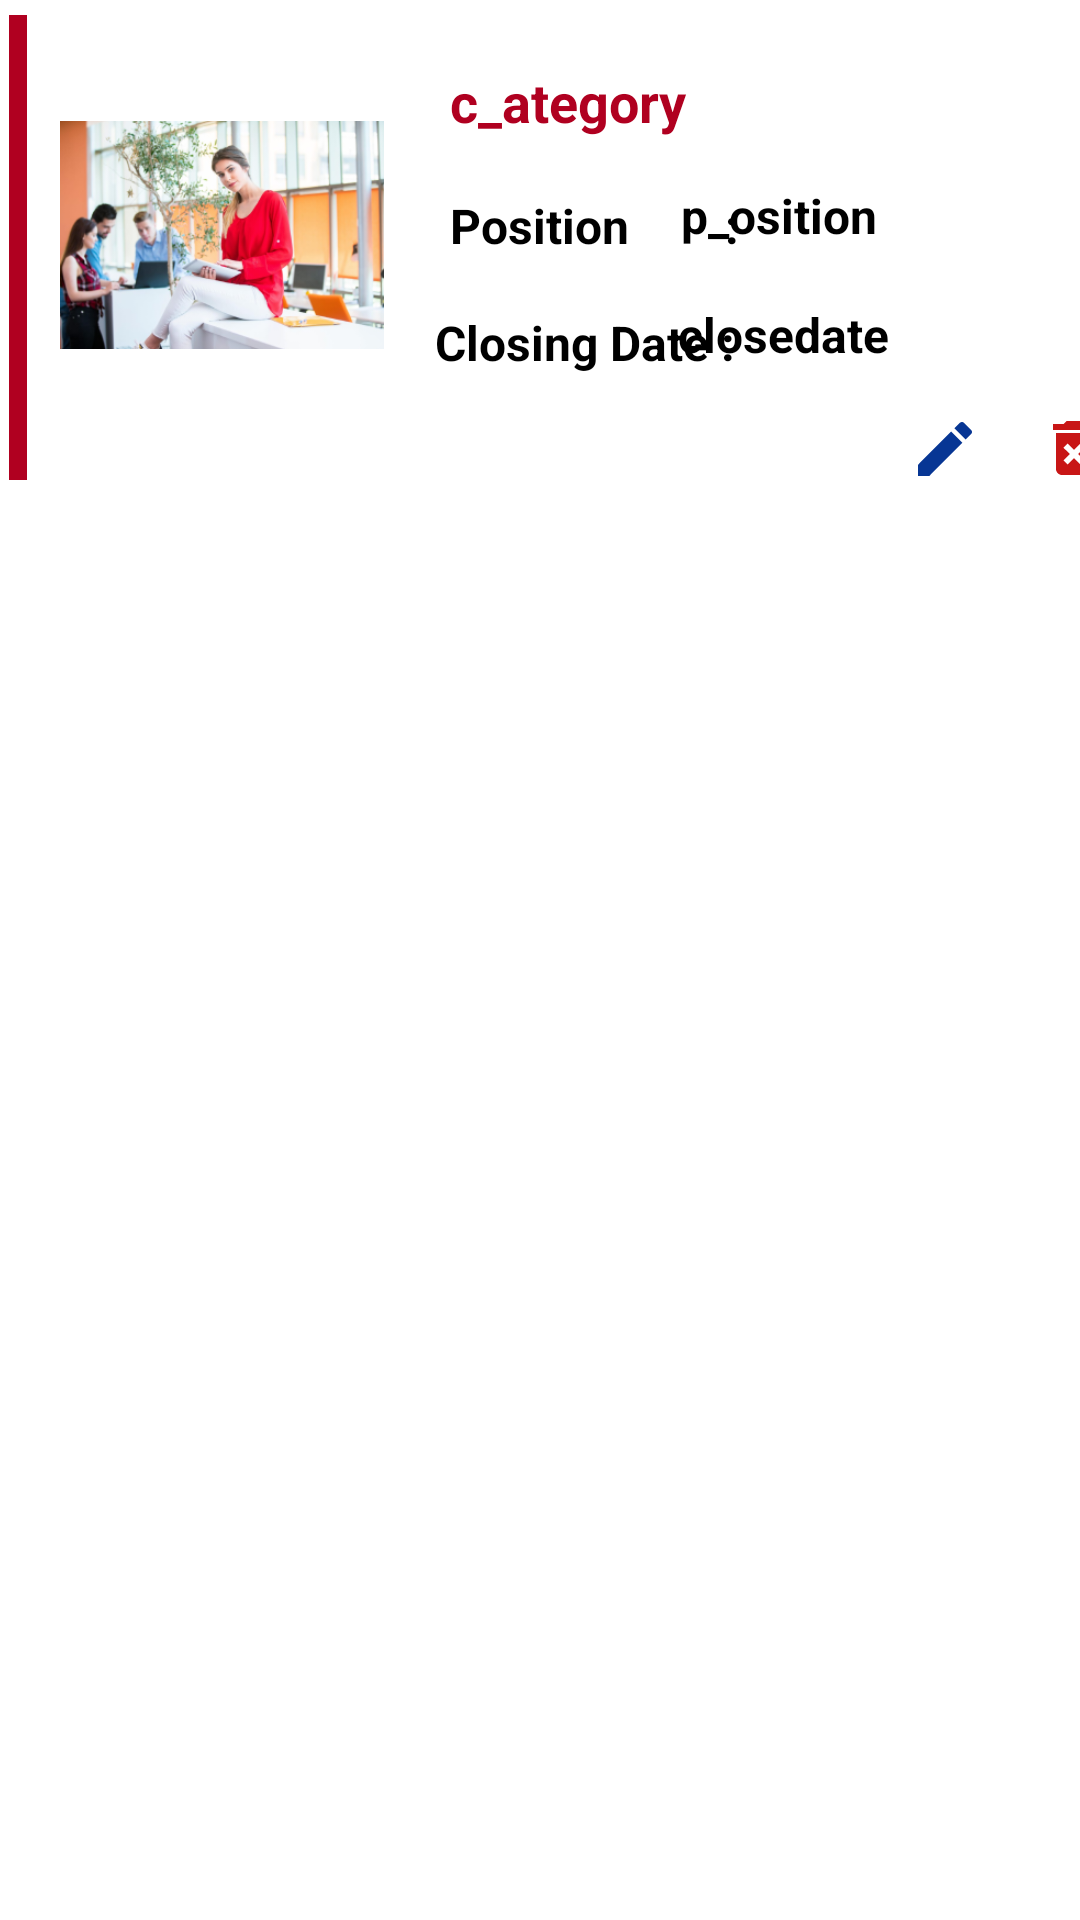

Here is an Android app screen rendered from its layout file. Give the layout XML and the strings, colors and styles it references.
<!-- AndroidManifest.xml: application theme Theme.TopJobApp -->
<!-- res/layout/all_vacancy_layout.xml -->
<?xml version="1.0" encoding="utf-8"?>
<LinearLayout xmlns:android="http://schemas.android.com/apk/res/android"
    xmlns:app="http://schemas.android.com/apk/res-auto"
    android:layout_width="match_parent"
    android:layout_height="180dp"
    android:backgroundTint="@color/white"
    android:orientation="vertical">


    <View
        android:layout_width="6dp"
        android:layout_height="155dp"
        android:layout_marginLeft="3dp"
        android:layout_marginTop="5dp"
        android:background="@color/design_default_color_error" />


    <ImageView

        android:id="@+id/imageView"
        android:layout_width="108dp"
        android:layout_height="136dp"
        android:layout_below="@+id/textView18"
        android:layout_marginLeft="20dp"
        android:layout_marginTop="-150dp"
        app:srcCompat="@drawable/joblistimage"

        />

    <TextView
        android:id="@+id/j_category"
        android:layout_width="142dp"
        android:layout_height="wrap_content"
        android:layout_alignParentRight="true"
        android:layout_gravity=""
        android:layout_marginLeft="150dp"
        android:layout_marginTop="-125dp"
        android:layout_marginRight="10dp"
        android:text="c_ategory"
        android:textColor="@color/design_default_color_error"
        android:textSize="18sp"
        android:textStyle="bold" />


    <TextView
        android:id="@+id/j_position"
        android:layout_width="133dp"
        android:layout_height="23dp"
        android:layout_alignParentRight="true"
        android:layout_gravity="right"
        android:layout_marginLeft="30dp"
        android:layout_marginTop="15dp"
        android:layout_marginRight="0dp"
        android:text="p_osition"
        android:textColor="#000"
        android:textSize="16sp"
        android:textStyle="bold" />

    <TextView
        android:id="@+id/fare1"
        android:layout_width="wrap_content"
        android:layout_height="24dp"
        android:layout_marginLeft="150dp"
        android:layout_marginTop="-20dp"
        android:text="Position        :"
        android:textColor="#000"
        android:textSize="16sp"
        android:textStyle="bold" />

    <TextView
        android:id="@+id/route1"
        android:layout_width="wrap_content"
        android:layout_height="22dp"
        android:layout_marginLeft="145dp"
        android:layout_marginTop="15dp"

        android:text="Closing Date :"
        android:textColor="#000"
        android:textSize="16sp"
        android:textStyle="bold" />


    <TextView
        android:id="@+id/j_closedate"
        android:layout_width="134dp"
        android:layout_height="20dp"
        android:layout_alignParentRight="true"
        android:layout_gravity="right"
        android:layout_marginLeft="230dp"
        android:layout_marginTop="-25dp"
        android:layout_marginRight="0dp"
        android:text="closedate"
        android:textColor="#000"
        android:textSize="16sp"
        android:textStyle="bold" />

    <ImageButton
        android:id="@+id/j_imageButton_delete"
        android:layout_width="36dp"
        android:layout_height="37dp"
        android:layout_marginLeft="340dp"
        android:layout_marginTop="10dp"
        android:backgroundTint="@color/white"
        app:srcCompat="@drawable/ic_baseline_delete_forever_24"
        app:tint="@color/purple_500" />

    <ImageButton
        android:id="@+id/j_imageButton_edit"
        android:layout_width="30dp"
        android:layout_height="39dp"
        android:layout_marginLeft="300dp"
        android:layout_marginTop="-38dp"
        android:backgroundTint="@color/white"
        app:srcCompat="@drawable/ic_baseline_edit_24" />


</LinearLayout>
<!-- resources referenced by this layout -->
<resources>
  <color name="purple_500">#C81616</color>
  <color name="white">#FFFFFFFF</color>
  <!-- drawable ic_baseline_delete_forever_24 (drawable) -->
  <vector android:height="24dp" android:tint="#940707"
      android:viewportHeight="24" android:viewportWidth="24"
      android:width="24dp" xmlns:android="http://schemas.android.com/apk/res/android">
      <path android:fillColor="@android:color/white" android:pathData="M6,19c0,1.1 0.9,2 2,2h8c1.1,0 2,-0.9 2,-2L18,7L6,7v12zM8.46,11.88l1.41,-1.41L12,12.59l2.12,-2.12 1.41,1.41L13.41,14l2.12,2.12 -1.41,1.41L12,15.41l-2.12,2.12 -1.41,-1.41L10.59,14l-2.13,-2.12zM15.5,4l-1,-1h-5l-1,1L5,4v2h14L19,4z"/>
  </vector>
  <!-- drawable ic_baseline_edit_24 (drawable) -->
  <vector android:height="24dp" android:tint="#073694"
      android:viewportHeight="24" android:viewportWidth="24"
      android:width="24dp" xmlns:android="http://schemas.android.com/apk/res/android">
      <path android:fillColor="@android:color/white" android:pathData="M3,17.25V21h3.75L17.81,9.94l-3.75,-3.75L3,17.25zM20.71,7.04c0.39,-0.39 0.39,-1.02 0,-1.41l-2.34,-2.34c-0.39,-0.39 -1.02,-0.39 -1.41,0l-1.83,1.83 3.75,3.75 1.83,-1.83z"/>
  </vector>
  <!-- drawable joblistimage: png bitmap (drawable, 123567 bytes) -->
  <style name="Theme.TopJobApp" parent="Theme.MaterialComponents.DayNight.NoActionBar">
          
          <item name="colorPrimary">@color/purple_500</item>
          <item name="colorPrimaryVariant">@color/purple_700</item>
          <item name="colorOnPrimary">@color/white</item>
          
          <item name="colorSecondary">@color/teal_200</item>
          <item name="colorSecondaryVariant">@color/teal_700</item>
          <item name="colorOnSecondary">@color/black</item>
          
          <item name="android:statusBarColor" tools:targetApi="l">?attr/colorPrimaryVariant</item>
          
      </style>
  <color name="purple_700">#C32C2C</color>
  <color name="teal_200">#FF03DAC5</color>
  <color name="teal_700">#FF018786</color>
  <color name="black">#FF000000</color>
</resources>
